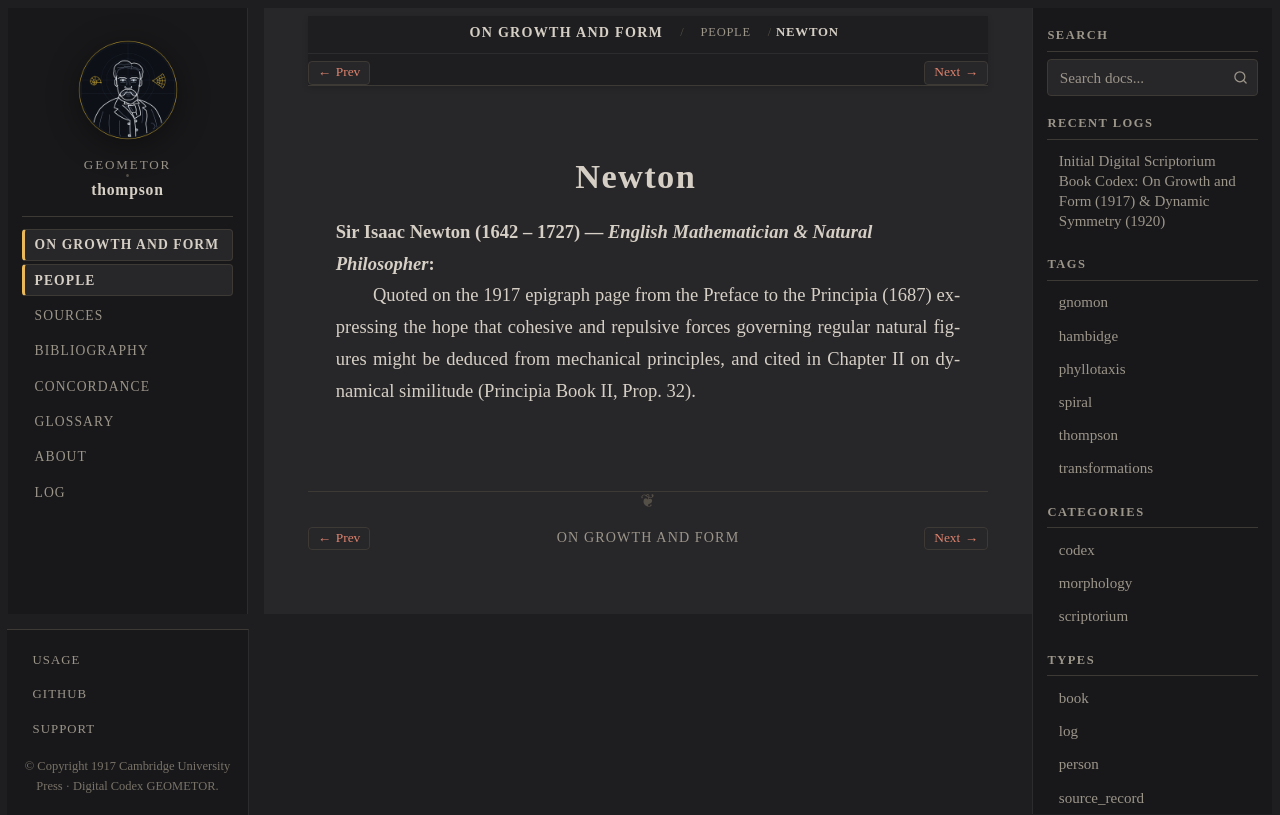

repository: geometor/thompson · page: growth_and_form/people/newton.html · generator: sphinx

:type: person
:layout: book
:death_year: 1727
:death_label: 1727
:lifespan: 1642 – 1727
:excerpt: Sir Isaac Newton (1642 – 1727) — English Mathematician & Natural Philosopher

.. _person-newton:

Newton
======

**Sir Isaac Newton** (1642 – 1727) — *English Mathematician & Natural Philosopher*
   Quoted on the 1917 epigraph page from the Preface to the Principia (1687) expressing the hope that cohesive and repulsive forces governing regular natural figures might be deduced from mechanical principles, and cited in Chapter II on dynamical similitude (Principia Book II, Prop. 32).
